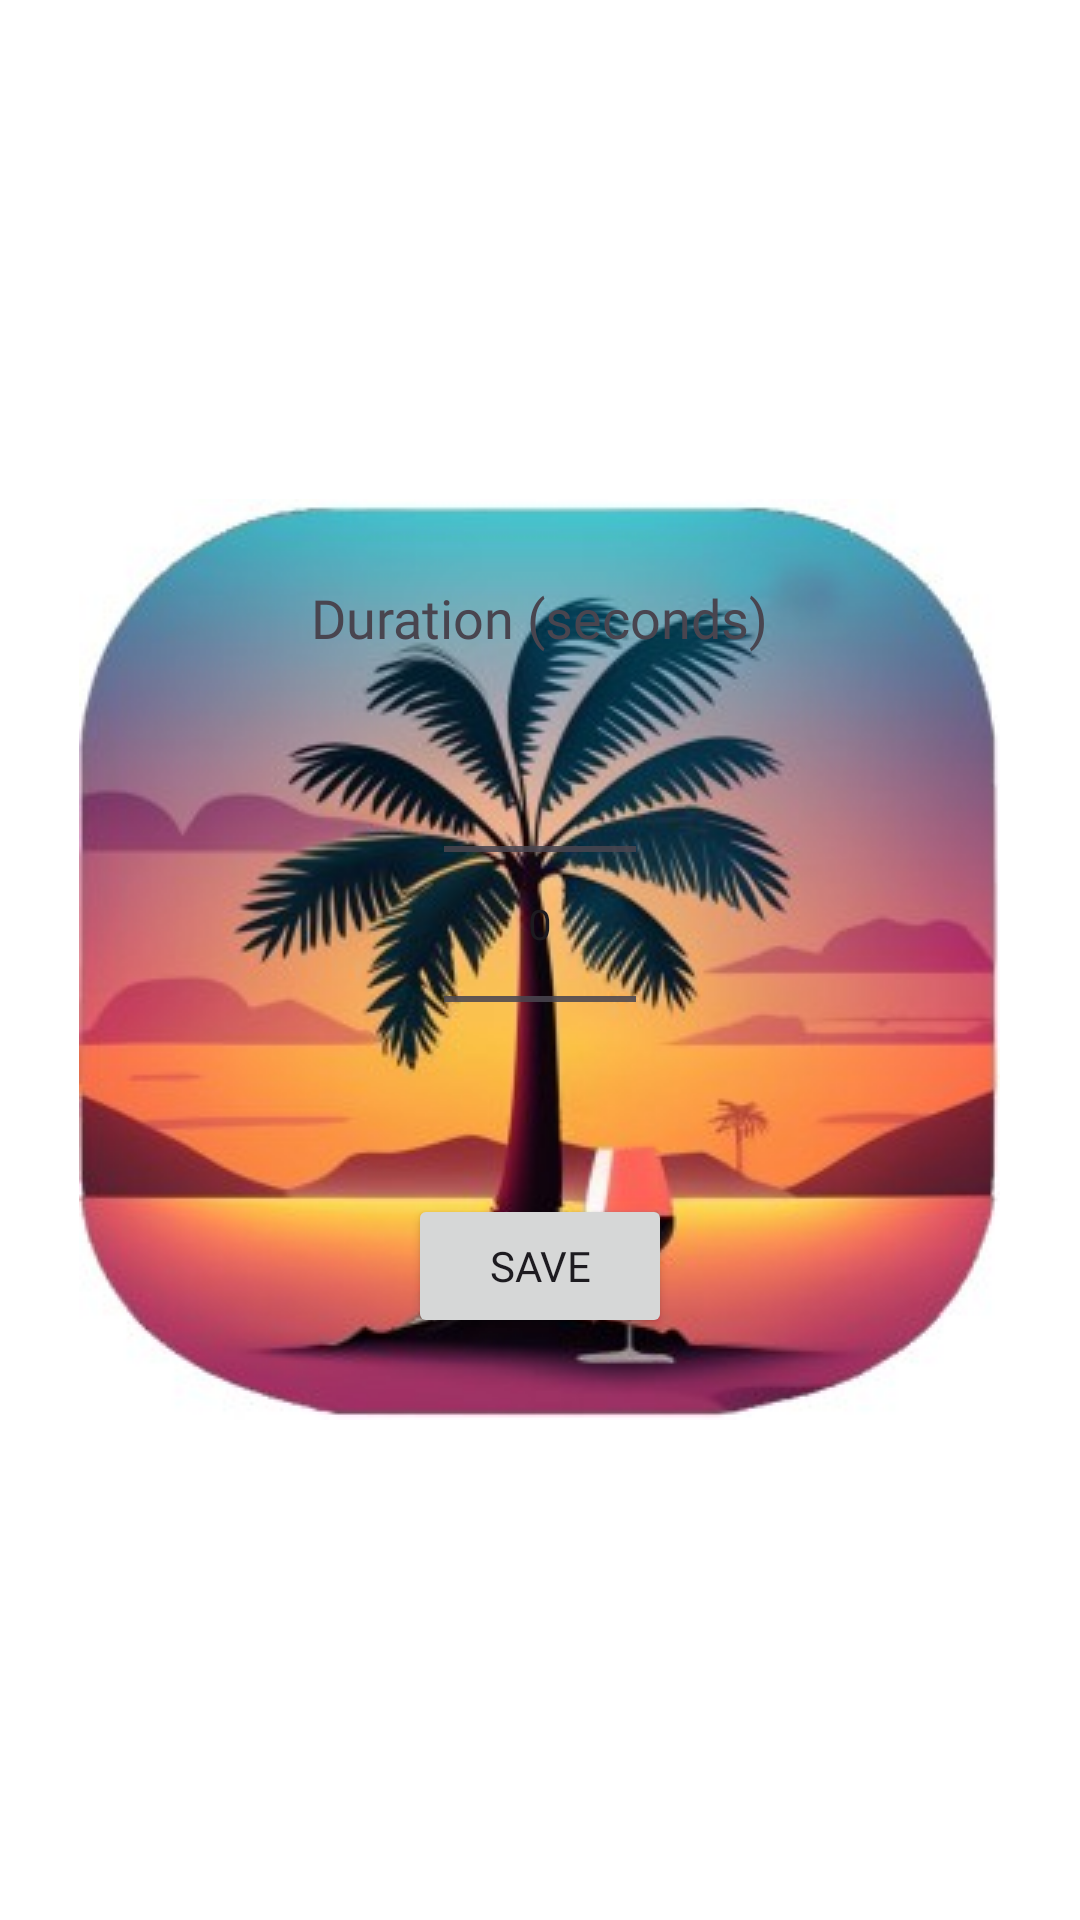

This screen was rendered from an Android layout file. Write that file and the resources it references.
<!-- AndroidManifest.xml: application theme Theme.TeacherRetirement -->
<!-- res/layout/duration_picker_dialog.xml -->
<?xml version="1.0" encoding="utf-8"?>
<LinearLayout xmlns:android="http://schemas.android.com/apk/res/android"
    android:orientation="vertical"
    android:padding="16dp"
    android:gravity="center"
    android:layout_width="wrap_content"
    android:layout_height="wrap_content">

    <TextView
        android:id="@+id/popup_title"
        android:text="Duration (seconds)"
        android:textSize="18sp"
        android:gravity="center"
        android:fontFamily="@font/c"
        android:layout_width="wrap_content"
        android:layout_height="wrap_content" />

    <NumberPicker
        android:id="@+id/number_picker"
        android:layout_width="wrap_content"
        android:layout_height="wrap_content" />

    <Button
        android:id="@+id/save_button"
        android:text="Save"
        android:fontFamily="@font/c"
        android:layout_width="wrap_content"
        android:layout_height="wrap_content" />

</LinearLayout>
<!-- resources referenced by this layout -->
<resources>
  <style name="Theme.TeacherRetirement" parent="Base.Theme.TeacherRetirement" />
  
  z
  <style name="Base.Theme.TeacherRetirement" parent="Theme.Material3.Light.NoActionBar">
          
  
           <item name="colorPrimary">@color/color4</item>
  
          <item name="android:statusBarColor">@color/white</item>
  
          <item name="android:windowBackground">@drawable/splash_background</item>
  
      </style>
  <color name="color4">#F80000</color>
  <color name="white">#FFFFFFFF</color>
  <!-- drawable splash_background (drawable) -->
  <layer-list xmlns:android="http://schemas.android.com/apk/res/android">
      <item android:drawable="@color/white" />
      <item>
          <bitmap
              android:src="@drawable/palm_icon3"
          android:gravity="center" />
      </item>
  
  </layer-list>
  <!-- drawable palm_icon3: jpg bitmap (drawable, 25632 bytes) -->
</resources>
